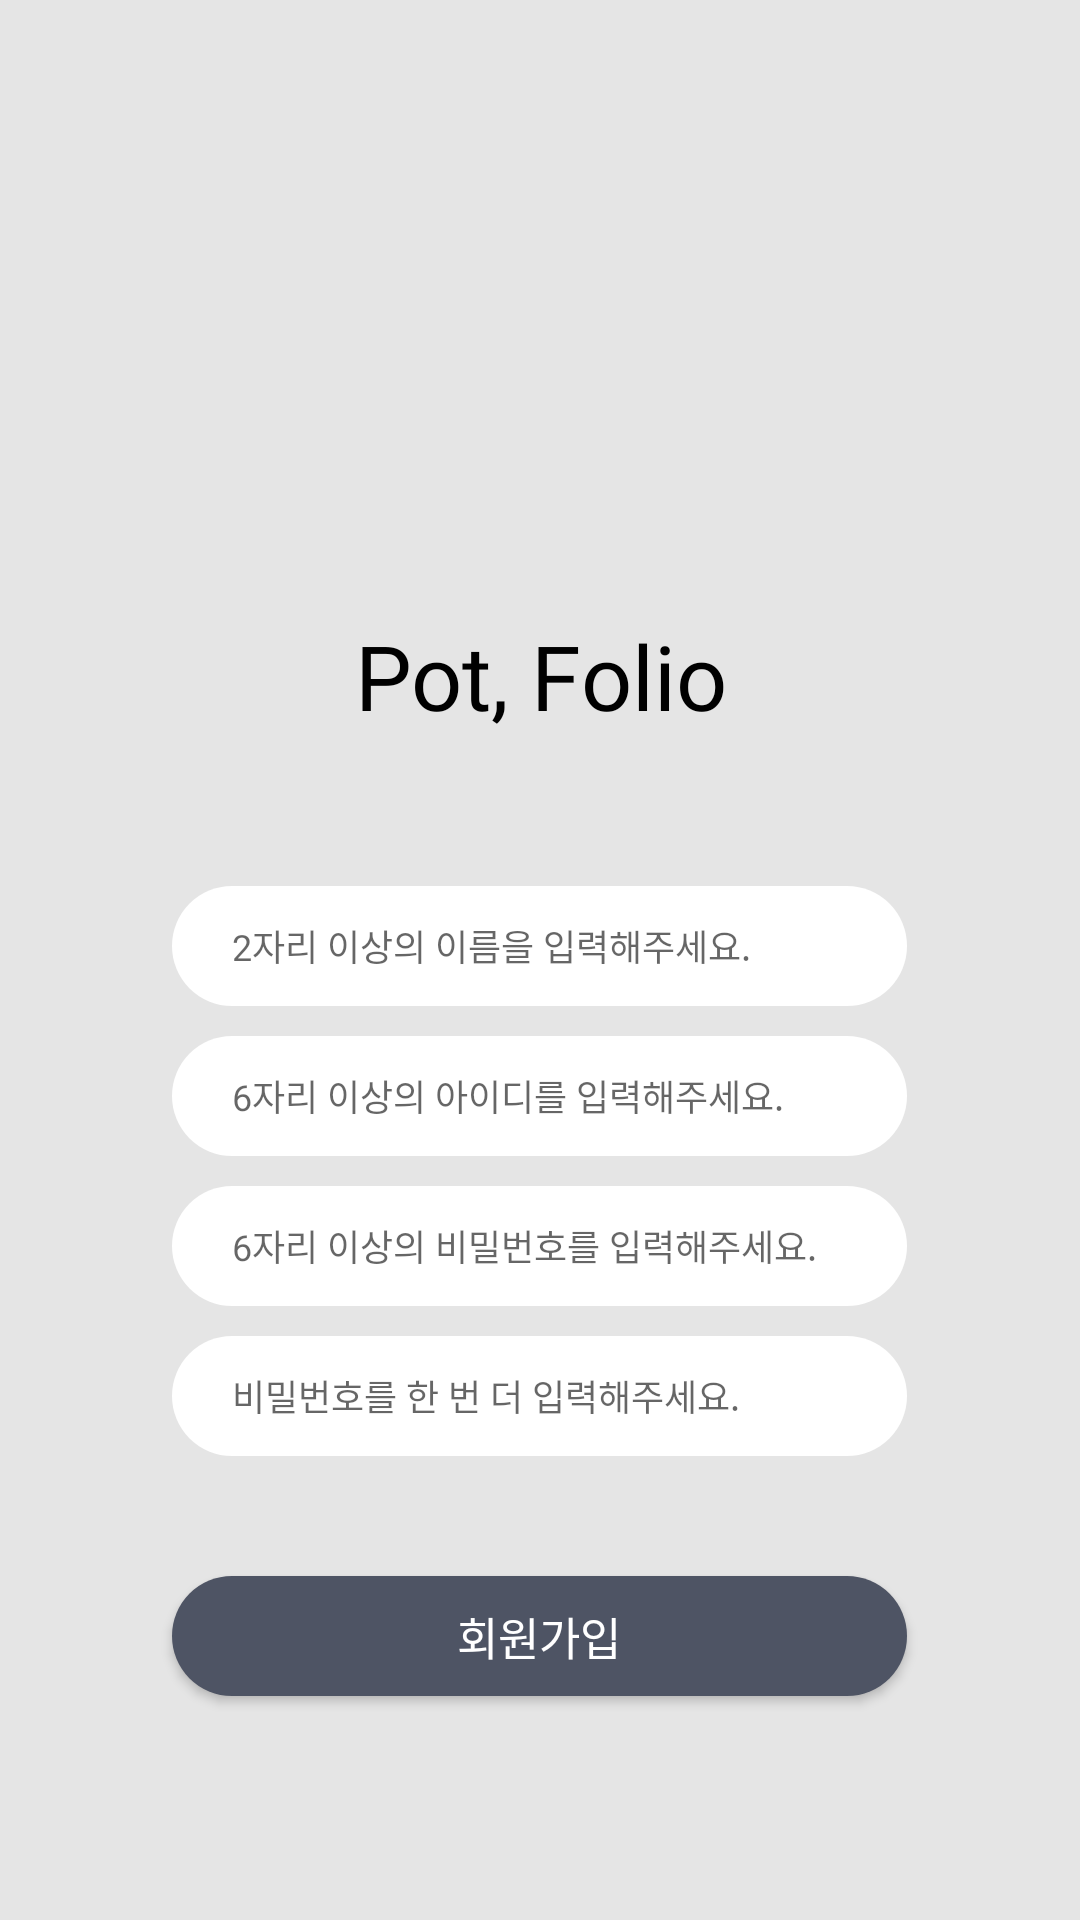

Android layout source for this screen:
<!-- AndroidManifest.xml: application theme Theme.Potfollio -->
<!-- res/layout/activity_signup.xml -->
<?xml version="1.0" encoding="utf-8"?>
<LinearLayout xmlns:android="http://schemas.android.com/apk/res/android"
    xmlns:app="http://schemas.android.com/apk/res-auto"
    xmlns:tools="http://schemas.android.com/tools"
    android:layout_width="match_parent"
    android:layout_height="match_parent"
    android:background="@color/grey2"
    android:orientation="vertical"
    tools:context=".MainActivity">

    <ImageView
        android:id="@+id/logo_signup"
        android:layout_width="92dp"
        android:layout_height="105dp"
        android:layout_gravity="center"
        android:layout_marginTop="100dp"/>

    <TextView
        android:id="@+id/AppName_login"
        android:layout_width="wrap_content"
        android:layout_height="wrap_content"
        android:layout_gravity="center"
        android:gravity="center"
        android:fontFamily="@font/app_name"
        android:textColor="@color/black"
        android:textSize="30dp"
        android:text="Pot, Folio" />

    <EditText
        android:id="@+id/edtName"
        android:layout_width="245dp"
        android:layout_height="40dp"
        android:layout_gravity="center"
        android:layout_marginTop="50dp"
        android:background="@drawable/roundbutton_white"
        android:fontFamily="@font/notosans_medium"
        android:hint="2자리 이상의 이름을 입력해주세요."
        android:inputType="textNoSuggestions"
        android:paddingLeft="20dp"
        android:textSize="12dp" />

    <EditText
        android:id="@+id/edtId"
        android:layout_width="245dp"
        android:layout_height="40dp"
        android:layout_gravity="center"
        android:layout_marginTop="10dp"
        android:background="@drawable/roundbutton_white"
        android:fontFamily="@font/notosans_medium"
        android:hint="6자리 이상의 아이디를 입력해주세요."
        android:inputType="textNoSuggestions"
        android:paddingLeft="20dp"
        android:textSize="12dp" />

    <EditText
        android:id="@+id/edtPass"
        android:layout_width="245dp"
        android:layout_height="40dp"
        android:layout_gravity="center"
        android:layout_marginTop="10dp"
        android:background="@drawable/roundbutton_white"
        android:fontFamily="@font/notosans_medium"
        android:hint="6자리 이상의 비밀번호를 입력해주세요."
        android:inputType="textNoSuggestions"
        android:paddingLeft="20dp"
        android:textSize="12dp" />

    <EditText
        android:id="@+id/edtRePass"
        android:inputType="textNoSuggestions"
        android:paddingLeft="20dp"
        android:layout_width="245dp"
        android:layout_height="40dp"
        android:layout_gravity="center"
        android:layout_marginTop="10dp"
        android:background="@drawable/roundbutton_white"
        android:textSize="12dp"
        android:fontFamily="@font/notosans_medium"
        android:hint="비밀번호를 한 번 더 입력해주세요." />

    <Button
        android:id="@+id/btnSign"
        android:layout_width="245dp"
        android:layout_height="40dp"
        android:layout_gravity="center"
        android:layout_marginTop="40dp"
        android:background="@drawable/roundbutton_navy"
        android:fontFamily="@font/notosans_bold"
        android:text="회원가입"
        android:textSize="15dp"
        android:textColor="@color/white" />

</LinearLayout>
<!-- resources referenced by this layout -->
<resources>
  <color name="black">#FF000000</color>
  <color name="grey2">#E5E5E5</color>
  <color name="white">#FFFFFFFF</color>
  <!-- drawable roundbutton_navy (drawable) -->
  <?xml version="1.0" encoding="utf-8"?>
  <shape xmlns:android="http://schemas.android.com/apk/res/android"
      android:shape="rectangle">
  
      <solid android:color="@color/navy"/>
  
      <corners
          android:radius="100dp"/>
  
  </shape>
  <!-- drawable roundbutton_white (drawable) -->
  <?xml version="1.0" encoding="utf-8"?>
  <shape xmlns:android="http://schemas.android.com/apk/res/android"
      android:shape="rectangle">
  
      <solid android:color="@color/white"/>
  
      <corners
          android:radius="100dp"/>
  
  </shape>
  <style name="Theme.Potfollio" parent="Theme.AppCompat.Light.DarkActionBar">
          
          <item name="colorPrimary">@color/grey2</item>
          
          <item name="colorPrimaryVariant">@color/grey</item>
          <item name="colorOnPrimary">@color/white</item>
          
          <item name="colorSecondary">@color/teal_200</item>
          <item name="colorSecondaryVariant">@color/teal_700</item>
          <item name="colorOnSecondary">@color/black</item>
          
          <item name="android:statusBarColor" tools:targetApi="l">?attr/colorPrimaryVariant</item>
          
          <item name="windowNoTitle">true</item>
  
      </style>
  <color name="navy">#4E5464</color>
  <color name="grey">#FFCACBD5</color>
  <color name="teal_200">#FF03DAC5</color>
  <color name="teal_700">#FF018786</color>
</resources>
